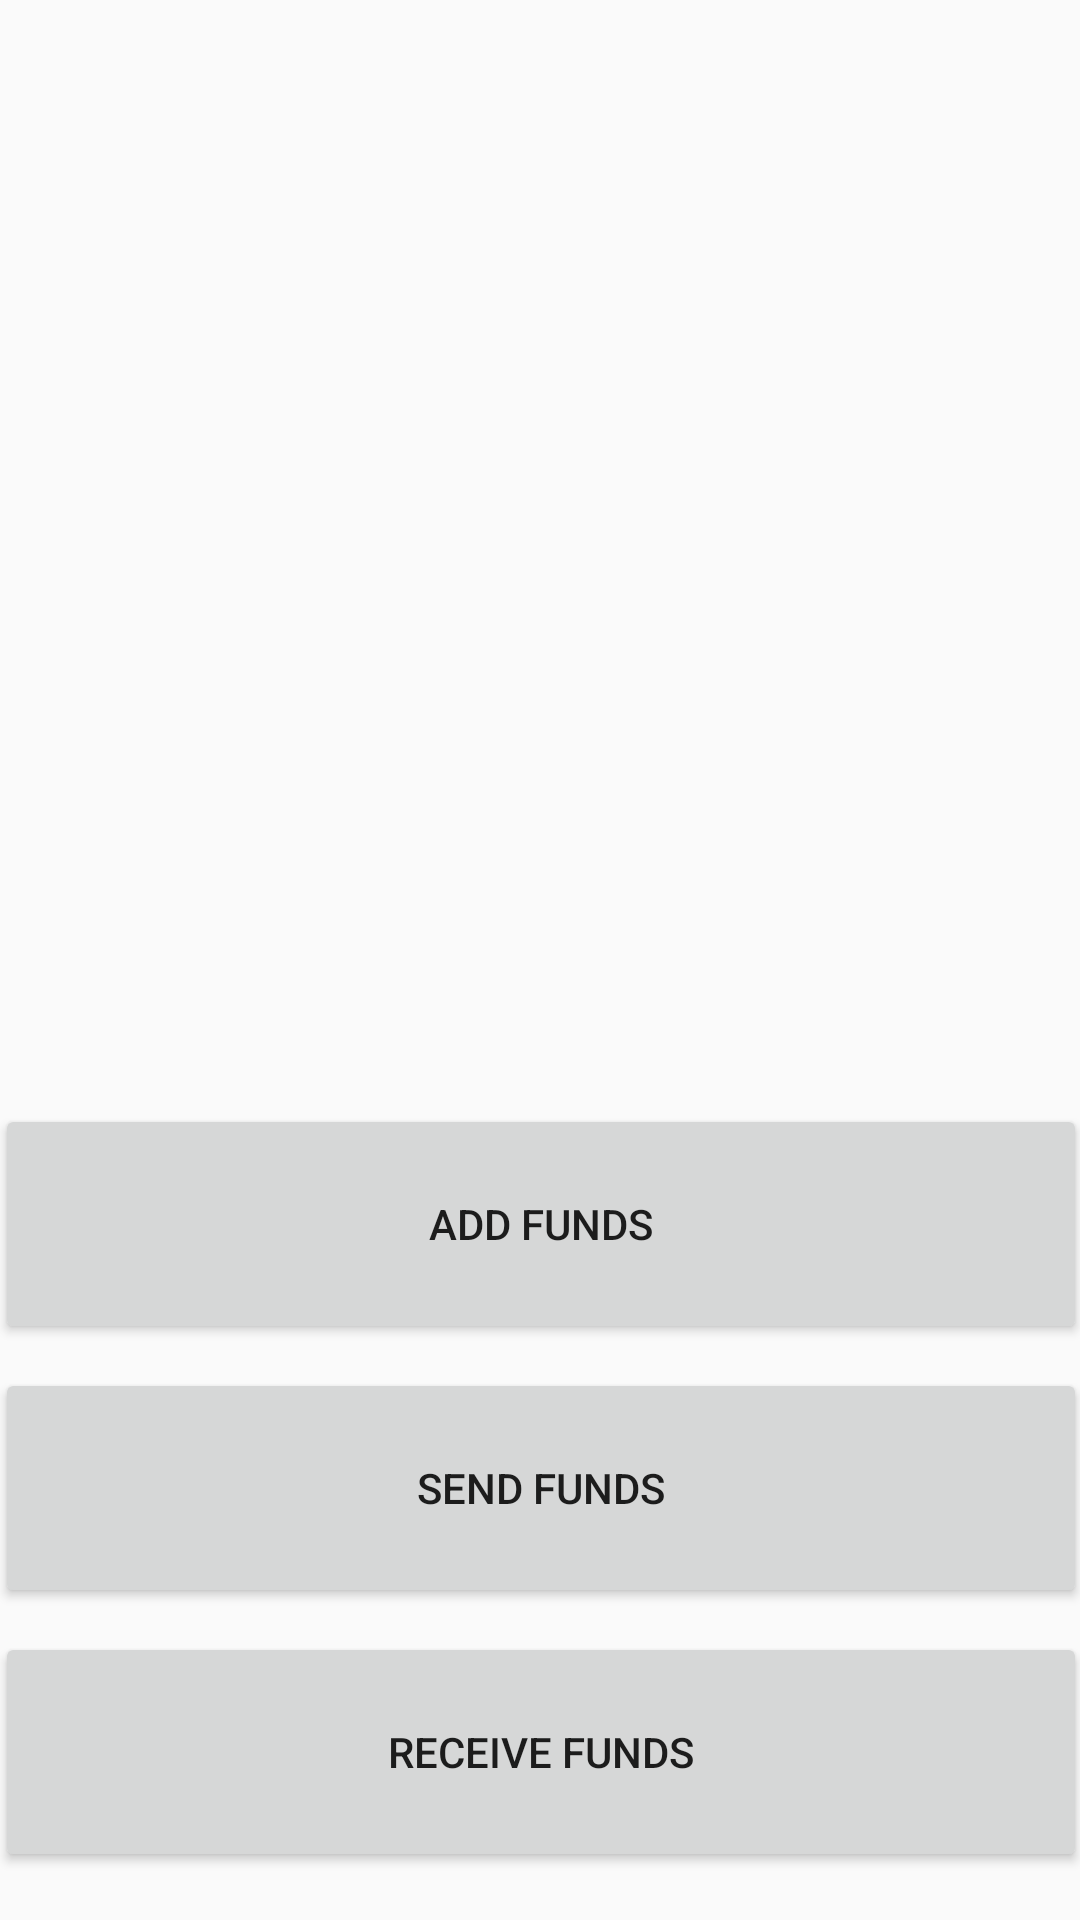

Reconstruct the res/layout file that produces this screen, plus the resources it refers to.
<!-- AndroidManifest.xml: application theme AppTheme -->
<!-- res/layout/activity_main.xml -->
<?xml version="1.0" encoding="utf-8"?>
<android.support.constraint.ConstraintLayout xmlns:android="http://schemas.android.com/apk/res/android"
    xmlns:app="http://schemas.android.com/apk/res-auto"
    xmlns:tools="http://schemas.android.com/tools"
    android:layout_width="match_parent"
    android:layout_height="match_parent"
    tools:context=".MainActivity">

    <Button
        android:id="@+id/add_button"
        android:layout_width="364dp"
        android:layout_height="80dp"
        android:layout_marginBottom="8dp"
        android:layout_marginEnd="16dp"
        android:layout_marginLeft="16dp"
        android:layout_marginRight="16dp"
        android:layout_marginStart="16dp"
        android:text="@string/add_funds"
        app:layout_constraintBottom_toTopOf="@+id/send_button"
        app:layout_constraintEnd_toEndOf="parent"
        app:layout_constraintStart_toStartOf="parent" />

    <Button
        android:id="@+id/send_button"
        android:layout_width="364dp"
        android:layout_height="80dp"
        android:layout_marginBottom="8dp"
        android:layout_marginEnd="16dp"
        android:layout_marginLeft="16dp"
        android:layout_marginRight="16dp"
        android:layout_marginStart="16dp"
        android:onClick="goToSend"
        android:text="@string/send_funds"
        app:layout_constraintBottom_toTopOf="@+id/receive_button"
        app:layout_constraintEnd_toEndOf="parent"
        app:layout_constraintStart_toStartOf="parent" />

    <Button
        android:id="@+id/receive_button"
        android:layout_width="364dp"
        android:layout_height="80dp"
        android:layout_marginBottom="16dp"
        android:layout_marginEnd="16dp"
        android:layout_marginLeft="16dp"
        android:layout_marginRight="16dp"
        android:layout_marginStart="16dp"
        android:onClick="goToReceive"
        android:text="@string/receive_funds"
        app:layout_constraintBottom_toBottomOf="parent"
        app:layout_constraintEnd_toEndOf="parent"
        app:layout_constraintStart_toStartOf="parent" />

</android.support.constraint.ConstraintLayout>
<!-- resources referenced by this layout -->
<resources>
  <string name="add_funds">Add Funds</string>
  <string name="receive_funds">Receive Funds</string>
  <string name="send_funds">Send Funds</string>
  <style name="AppTheme" parent="Theme.AppCompat.Light.DarkActionBar">
          
          <item name="colorPrimary">@color/colorPrimary</item>
          <item name="colorPrimaryDark">@color/colorPrimaryDark</item>
          <item name="colorAccent">@color/colorAccent</item>
          <item name="android:navigationBarColor">@color/colorPrimaryDark</item>
          <item name="android:displayOptions">disableHome</item>
      </style>
  <!-- not gathered from this repository: default colours our renderer supplied (Android Studio template values) -->
  <color name="colorPrimary">#FF6200EE</color>
  <color name="colorPrimaryDark">#FF3700B3</color>
  <color name="colorAccent">#FF03DAC5</color>
</resources>
